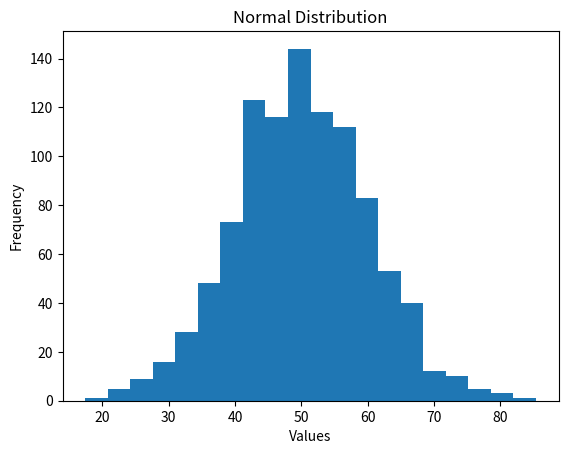
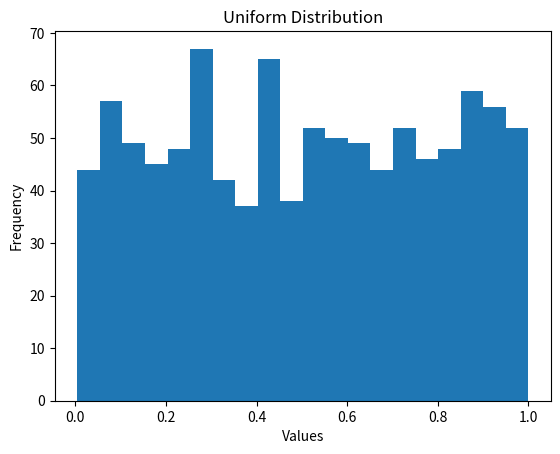
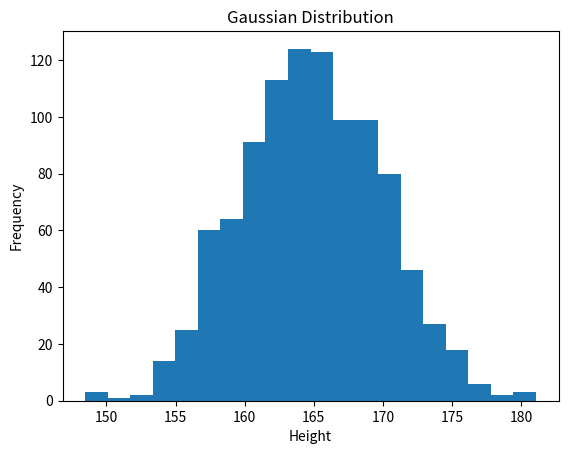
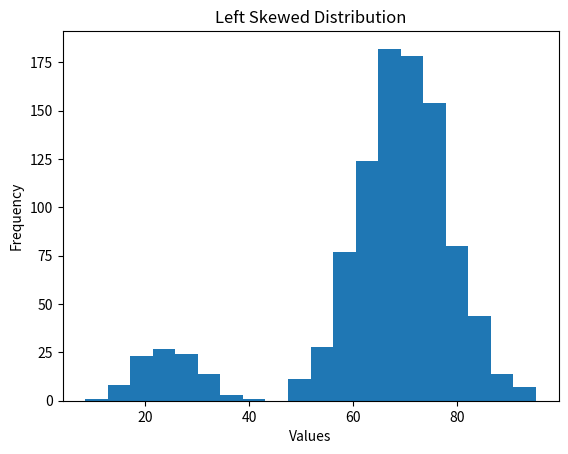
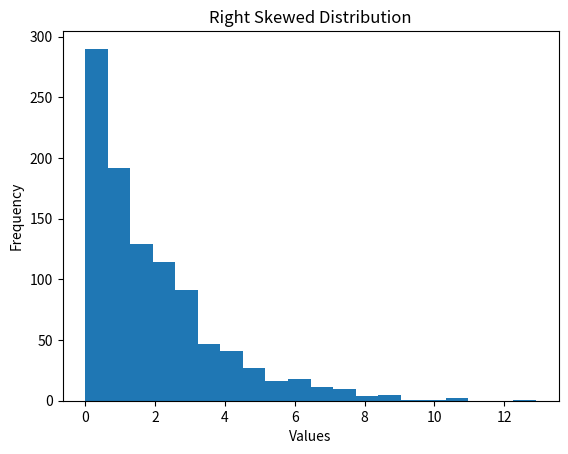
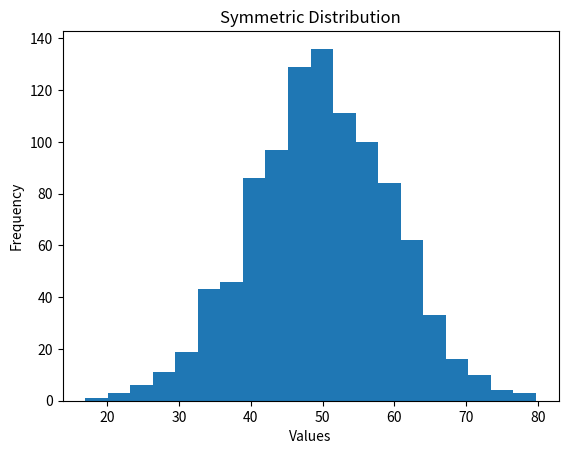

Write Python code to recreate these figures, in order.
#!/usr/bin/env python
# coding: utf-8

# # Normal Distribution
# 
# ### Definition
# 
# Normal Distribution is a probability distribution where most of the values are concentrated around the mean.
# 
# The values become less frequent as we move away from the mean.
# 
# It is also called a bell-shaped distribution because its graph looks like a bell.
# 
# ### Formula
# 
# The probability density function of Normal Distribution is:
# 
# f(x) = (1 / (σ√(2π))) × e^(-(x - μ)² / (2σ²))
# 
# Where:
# 
# x = data value
# 
# μ = mean
# 
# σ = standard deviation
# 
# ### Numerical Example
# 
# Suppose the average exam mark is 50 and the standard deviation is 10.
# 
# Most students' marks may be around 50.
# 
# Some students may score around 40 or 60.
# 
# Very few students may score extremely low or extremely high.
# 
# ### Business Example
# 
# A company can use Normal Distribution to study employee performance scores when most employees have scores around the average.
# 
# ### AI/ML Example
# 
# Normal Distribution is commonly used in statistics and machine learning.
# 
# It can help us understand numerical features, data distributions and model assumptions.
# 
# ### Python Implementation
# 
# The following program generates normally distributed data and displays it using a histogram.

# In[1]:


import numpy as np
import matplotlib.pyplot as plt

data = np.random.normal(50, 10, 1000)

plt.hist(data, bins=20)
plt.xlabel("Values")
plt.ylabel("Frequency")
plt.title("Normal Distribution")
plt.show()


# ### Interpretation
# 
# The histogram shows a bell-shaped distribution.
# 
# Most values are concentrated around the mean, which is 50.
# 
# As we move away from the mean, the number of values decreases.
# 
# This is the typical shape of a Normal Distribution.

# # Uniform Distribution
# 
# ### Definition
# 
# Uniform Distribution is a distribution where all values have an equal or almost equal chance of occurring.
# 
# In a continuous uniform distribution, values within a particular range have the same probability density.
# 
# ### Formula
# 
# For a continuous Uniform Distribution:
# 
# f(x) = 1 / (b - a)
# 
# Where:
# 
# a = minimum value
# 
# b = maximum value
# 
# ### Numerical Example
# 
# Suppose a random number is selected between 1 and 10.
# 
# Every value in this range has an equal chance of being selected.
# 
# For example:
# 
# 1, 2, 3, 4, 5, 6, 7, 8, 9, 10
# 
# The probability is spread evenly across the range.
# 
# ### Business Example
# 
# A company may use a random process to select customers from a fixed range of customer IDs.
# 
# If every ID has an equal chance of being selected, it represents a simple uniform selection.
# 
# ### AI/ML Example
# 
# Uniform Distribution can be used for generating random values during simulations and for initializing some machine learning parameters.
# 
# ### Python Implementation
# 
# The following program generates random values between 0 and 1 and displays their distribution.

# In[2]:


import numpy as np
import matplotlib.pyplot as plt

data = np.random.uniform(0, 1, 1000)

plt.hist(data, bins=20)
plt.xlabel("Values")
plt.ylabel("Frequency")
plt.title("Uniform Distribution")
plt.show()


# ### Interpretation
# 
# The histogram shows that the values are spread relatively evenly across the range from 0 to 1.
# 
# Unlike Normal Distribution, the values are not concentrated around a single middle point.
# 
# Uniform Distribution gives equal probability across the specified range.

# # Gaussian Distribution
# 
# ### Definition
# 
# Gaussian Distribution is a continuous probability distribution that has a bell-shaped curve.
# 
# It is commonly used to represent data where most values are around the mean and fewer values occur as we move away from the mean.
# 
# Gaussian Distribution is another name commonly used for Normal Distribution.
# 
# ### Formula
# 
# f(x) = (1 / (σ√(2π))) × e^(-(x - μ)² / (2σ²))
# 
# Where:
# 
# x = data value
# 
# μ = mean
# 
# σ = standard deviation
# 
# ### Numerical Example
# 
# Suppose the average height of a group is 165 cm and the standard deviation is 5 cm.
# 
# Most people may have heights close to 165 cm.
# 
# Fewer people may have heights much lower or much higher than 165 cm.
# 
# This creates a bell-shaped distribution.
# 
# ### Business Example
# 
# A company can use Gaussian Distribution to analyse measurements such as product dimensions when most products are close to the target measurement.
# 
# ### AI/ML Example
# 
# Gaussian Distribution is important in machine learning and statistics.
# 
# It is used in techniques such as Gaussian Naive Bayes and is also used to model numerical data.
# 
# ### Python Implementation
# 
# The following program generates data using a Gaussian distribution and displays it as a histogram.

# In[3]:


import numpy as np
import matplotlib.pyplot as plt

data = np.random.normal(165, 5, 1000)

plt.hist(data, bins=20)
plt.xlabel("Height")
plt.ylabel("Frequency")
plt.title("Gaussian Distribution")
plt.show()


# ### Interpretation
# 
# The histogram shows a bell-shaped curve.
# 
# Most values are close to the mean of 165.
# 
# As the values move farther from the mean, their frequency decreases.
# 
# Gaussian Distribution and Normal Distribution describe the same commonly used bell-shaped distribution.

# # Left Skew
# 
# ### Definition
# 
# Left Skew is a distribution where the tail of the data extends more towards the left side.
# 
# It is also called Negative Skewness.
# 
# In a left-skewed distribution, most of the values are concentrated on the right side, while a few smaller values create a long tail towards the left.
# 
# ### Relationship
# 
# For a left-skewed distribution:
# 
# Mean < Median < Mode
# 
# ### Numerical Example
# 
# Consider the values:
# 
# 2, 8, 9, 10, 10, 11, 12
# 
# Most values are concentrated around the higher values.
# 
# The smaller value 2 creates a tail towards the left.
# 
# This represents left skew.
# 
# ### Business Example
# 
# A company may analyse customer spending where most customers spend higher amounts, but a small number of customers spend very little.
# 
# This can create a left-skewed distribution.
# 
# ### AI/ML Example
# 
# In machine learning, identifying skewness helps us understand the distribution of numerical features.
# 
# Highly skewed features may sometimes need transformation before being used in a model.
# 
# ### Python Implementation
# 
# The following program creates a left-skewed dataset and displays it using a histogram.

# In[4]:


import numpy as np
import matplotlib.pyplot as plt

data = np.concatenate([
    np.random.normal(70, 8, 900),
    np.random.normal(25, 5, 100)
])

plt.hist(data, bins=20)
plt.xlabel("Values")
plt.ylabel("Frequency")
plt.title("Left Skewed Distribution")
plt.show()


# ### Interpretation
# 
# The histogram shows that most values are concentrated on the right side.
# 
# A smaller number of values extend towards the left and create a longer left tail.
# 
# Therefore, the distribution is left-skewed or negatively skewed.

# # Right Skew
# 
# ### Definition
# 
# Right Skew is a distribution where the tail of the data extends more towards the right side.
# 
# It is also called Positive Skewness.
# 
# In a right-skewed distribution, most of the values are concentrated on the left side, while a few larger values create a long tail towards the right.
# 
# ### Relationship
# 
# For a right-skewed distribution:
# 
# Mean > Median > Mode
# 
# ### Numerical Example
# 
# Consider the values:
# 
# 2, 3, 4, 5, 5, 6, 20
# 
# Most values are concentrated around the smaller values.
# 
# The large value 20 creates a tail towards the right.
# 
# This represents right skew.
# 
# ### Business Example
# 
# Income data is often used as an example of a right-skewed distribution.
# 
# Most people may have moderate incomes, while a small number of people have very high incomes.
# 
# These high values create a long tail towards the right.
# 
# ### AI/ML Example
# 
# In machine learning, identifying right-skewed features helps us understand the distribution of data.
# 
# A highly skewed feature may sometimes be transformed before training a machine learning model.
# 
# ### Python Implementation
# 
# The following program creates a right-skewed dataset and displays it using a histogram.

# In[5]:


import numpy as np
import matplotlib.pyplot as plt

data = np.random.exponential(scale=2, size=1000)

plt.hist(data, bins=20)
plt.xlabel("Values")
plt.ylabel("Frequency")
plt.title("Right Skewed Distribution")
plt.show()


# ### Interpretation
# 
# The histogram shows that most values are concentrated on the left side.
# 
# A smaller number of larger values extend towards the right and create a longer right tail.
# 
# Therefore, the distribution is right-skewed or positively skewed.

# # Symmetric Distribution
# 
# ### Definition
# 
# A symmetric distribution is a distribution where the data is distributed in a similar way on both sides of the center.
# 
# The left side and right side have approximately the same shape.
# 
# ### Relationship
# 
# In a perfectly symmetric distribution:
# 
# Mean = Median = Mode
# 
# ### Numerical Example
# 
# Consider the values:
# 
# 1, 2, 3, 4, 5, 6, 7
# 
# The center value is 4.
# 
# The values on both sides are balanced:
# 
# Left side: 1, 2, 3
# 
# Right side: 5, 6, 7
# 
# This represents a symmetric distribution.
# 
# ### Business Example
# 
# A company can analyse production measurements where most products are distributed evenly around the target value.
# 
# For example, if the target weight is 500 grams, measurements may be distributed similarly above and below 500 grams.
# 
# ### AI/ML Example
# 
# Symmetry is useful when analysing the distribution of numerical features.
# 
# Normal Distribution is a common example of a symmetric distribution.
# 
# ### Python Implementation
# 
# The following program generates data from a normal distribution and displays it using a histogram.

# In[6]:


import numpy as np
import matplotlib.pyplot as plt

data = np.random.normal(50, 10, 1000)

plt.hist(data, bins=20)
plt.xlabel("Values")
plt.ylabel("Frequency")
plt.title("Symmetric Distribution")
plt.show()


# ### Interpretation
# 
# The histogram is approximately symmetric around the mean.
# 
# The values are distributed on both sides of the center in a similar pattern.
# 
# A normal distribution is an example of a symmetric distribution.

# # Kurtosis
# 
# ### Definition
# 
# Kurtosis is a statistical measure that describes the shape of the distribution, especially the tail behaviour of the data.
# 
# It helps us understand whether a distribution has relatively light or heavy tails compared with a normal distribution.
# 
# ### Types of Kurtosis
# 
# There are three common types:
# 
# 1. Mesokurtic
#    - Similar tail behaviour to a normal distribution.
# 
# 2. Leptokurtic
#    - Heavier tails.
#    - More extreme values may occur.
# 
# 3. Platykurtic
#    - Lighter tails.
#    - Fewer extreme values may occur.
# 
# ### Formula
# 
# A common population definition of kurtosis is:
# 
# Kurtosis = E[(X - μ)⁴] / σ⁴
# 
# Where:
# 
# X = data value
# 
# μ = mean
# 
# σ = standard deviation
# 
# ### Numerical Example
# 
# Suppose two datasets have similar means and standard deviations.
# 
# If one dataset contains more extreme values than the other, its tails can be heavier.
# 
# Kurtosis helps us identify this difference in tail behaviour.
# 
# ### Business Example
# 
# A company can use kurtosis to analyse financial returns.
# 
# A dataset with heavy tails may indicate that extreme changes occur more often than expected under a normal distribution.
# 
# ### AI/ML Example
# 
# Kurtosis can help during exploratory data analysis to understand the shape and extreme-value behaviour of numerical features.
# 
# ### Python Implementation
# 
# The following program calculates kurtosis using Pandas.

# In[7]:


import pandas as pd

values = [10, 12, 13, 14, 15, 16, 18, 20, 50]

data = pd.Series(values)

kurtosis = data.kurt()

print("Values:", values)
print("Kurtosis:", kurtosis)


# ### Interpretation
# 
# The dataset has a positive excess kurtosis.
# 
# This indicates heavier tails and a greater presence of extreme values compared with a normal distribution.
# 
# Kurtosis is mainly useful for understanding the tail behaviour of a distribution.

# # Empirical Rule (68–95–99.7)
# 
# ### Definition
# 
# The Empirical Rule describes how data is distributed in a normal distribution.
# 
# It tells us approximately how much data falls within 1, 2 and 3 standard deviations from the mean.
# 
# ### Rule
# 
# For a normal distribution:
# 
# 68% of the data falls within ±1 standard deviation from the mean.
# 
# 95% of the data falls within ±2 standard deviations from the mean.
# 
# 99.7% of the data falls within ±3 standard deviations from the mean.
# 
# ### Numerical Example
# 
# Suppose:
# 
# Mean = 50
# 
# Standard Deviation = 10
# 
# Within 1 standard deviation:
# 
# 50 - 10 = 40
# 
# 50 + 10 = 60
# 
# Approximately 68% of the data falls between 40 and 60.
# 
# Within 2 standard deviations:
# 
# 50 - 20 = 30
# 
# 50 + 20 = 70
# 
# Approximately 95% of the data falls between 30 and 70.
# 
# Within 3 standard deviations:
# 
# 50 - 30 = 20
# 
# 50 + 30 = 80
# 
# Approximately 99.7% of the data falls between 20 and 80.
# 
# ### Business Example
# 
# A company can use the Empirical Rule to understand employee performance scores when the scores approximately follow a normal distribution.
# 
# For example, it can estimate how many employees fall within 1, 2 or 3 standard deviations from the average performance score.
# 
# ### AI/ML Example
# 
# The Empirical Rule helps in understanding normally distributed features and identifying unusually extreme values.
# 
# It can also provide a simple way to understand how data is spread around the mean.
# 
# ### Python Implementation
# 
# The following program calculates the ranges covered by 1, 2 and 3 standard deviations.

# In[8]:


mean = 50
standard_deviation = 10

one_std = (mean - standard_deviation, mean + standard_deviation)
two_std = (mean - 2 * standard_deviation, mean + 2 * standard_deviation)
three_std = (mean - 3 * standard_deviation, mean + 3 * standard_deviation)

print("Mean:", mean)
print("1 Standard Deviation:", one_std, "→ Approximately 68%")
print("2 Standard Deviations:", two_std, "→ Approximately 95%")
print("3 Standard Deviations:", three_std, "→ Approximately 99.7%")


# ### Interpretation
# 
# For a normal distribution:
# 
# Approximately 68% of the data lies between 40 and 60.
# 
# Approximately 95% of the data lies between 30 and 70.
# 
# Approximately 99.7% of the data lies between 20 and 80.
# 
# The Empirical Rule helps us quickly understand how data is distributed around the mean.
